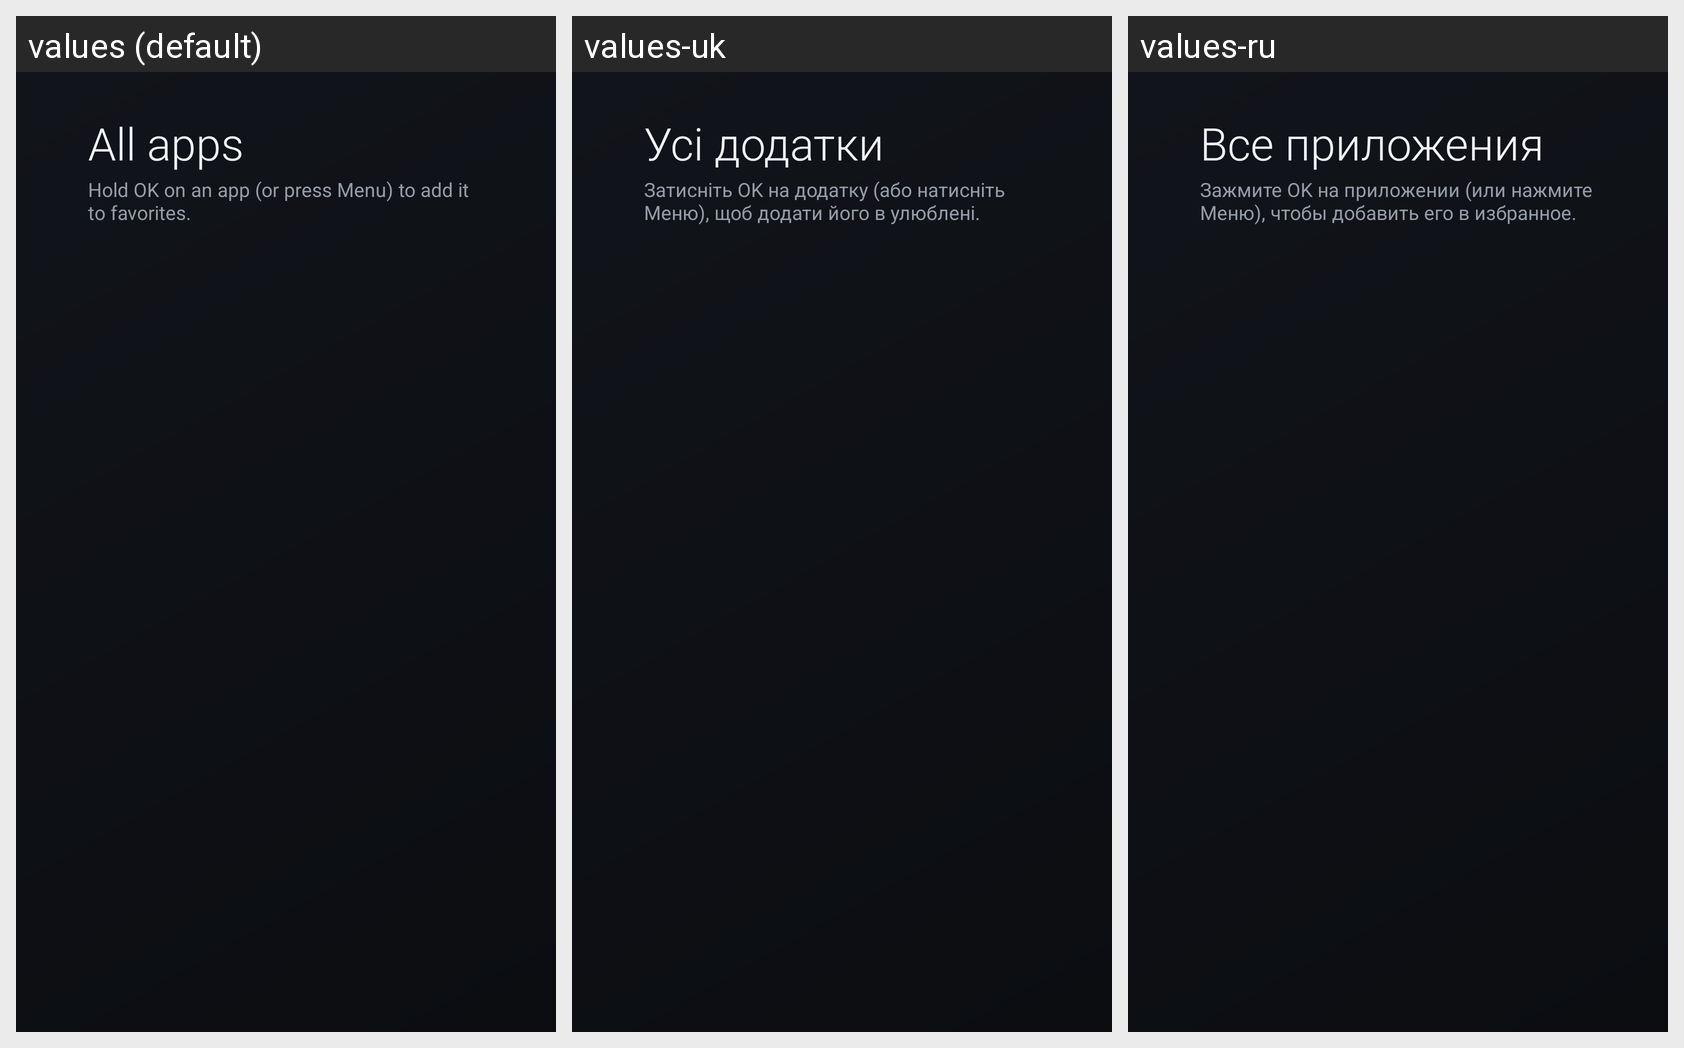

For this localized Android screen grid, give each drawn string resource with its value in every locale shown.
Android screen res/layout/all_apps.xml rendered under 3 locales, left to right: values (default), values-uk, values-ru. Device: Nexus 5 (rendered at 1080×1920; each locale shown at half size, 540×960, under a caption strip naming it); theme Lehko.
Strings drawn on this screen, with the default value and each locale's value (text and hints the layout hard-codes, and strings that could not be matched under every locale, appear in the picture but are not listed):

all_apps
  values: All apps
  values-uk: Усі додатки
  values-ru: Все приложения

all_apps_hint
  values: Hold OK on an app (or press Menu) to add it to favorites.
  values-uk: Затисніть OK на додатку (або натисніть Меню), щоб додати його в улюблені.
  values-ru: Зажмите OK на приложении (или нажмите Меню), чтобы добавить его в избранное.
